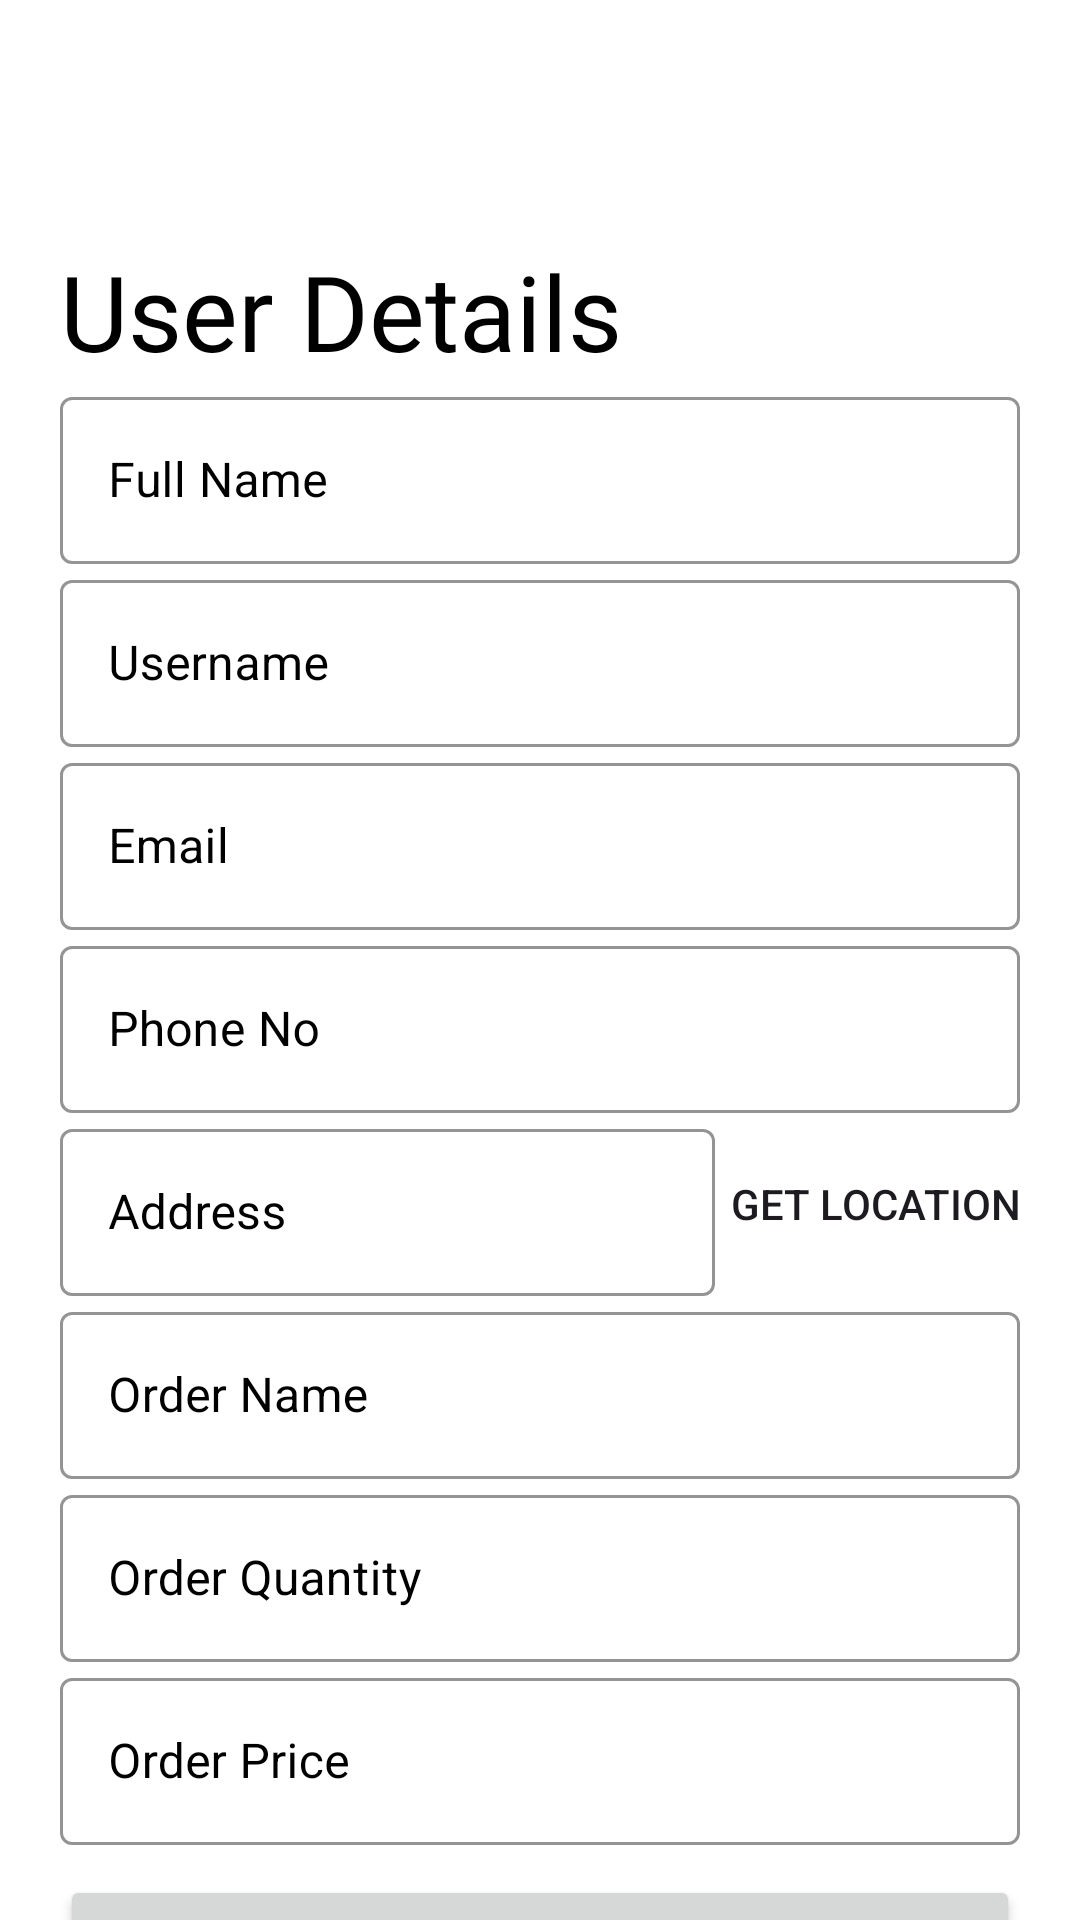

The Android layout XML behind this screen, and the referenced resources:
<!-- AndroidManifest.xml: application theme Theme.FISHDELIVERY -->
<!-- res/layout/activity_get_address.xml -->
<?xml version="1.0" encoding="utf-8"?>
<RelativeLayout xmlns:android="http://schemas.android.com/apk/res/android"
    xmlns:app="http://schemas.android.com/apk/res-auto"
    xmlns:tools="http://schemas.android.com/tools"
    android:layout_width="match_parent"
    android:layout_height="match_parent"
    android:background="@color/white"
    android:scrollbars="none"
    tools:context=".Customer.CustomerAddress.GetAddress">

    <ScrollView
        android:layout_width="match_parent"
        android:layout_height="match_parent"
        android:background="@color/white"
        android:paddingTop="20dp"
        android:paddingLeft="20dp"
        android:paddingEnd="20dp"
        android:scrollbars="none">

        <LinearLayout
            android:id="@+id/RegisterLinearLayout"
            android:layout_width="match_parent"
            android:layout_height="wrap_content"
            android:orientation="vertical">

            <ImageView
                android:layout_width="150dp"
                android:layout_height="80dp"
                android:src="@drawable/fish"
                android:transitionName="logoImage" />

            <TextView
                android:layout_width="wrap_content"
                android:layout_height="wrap_content"
                android:layout_marginTop="-20dp"
                android:fontFamily="@font/bungee"
                android:text="User Details"
                android:textColor="@color/black"
                android:textSize="35sp"
                android:transitionName="logoText" />

            <com.google.android.material.textfield.TextInputLayout
                android:id="@+id/ProfileName"
                style="@style/Widget.MaterialComponents.TextInputLayout.OutlinedBox"
                android:layout_width="match_parent"
                android:layout_height="wrap_content"
                android:hint="Full Name"
                android:textColorHint="@color/black"
                app:boxStrokeColor="@color/black"
                app:counterTextColor="@color/black">

                <com.google.android.material.textfield.TextInputEditText
                    android:layout_width="match_parent"
                    android:layout_height="wrap_content"
                    android:inputType="text"
                    android:textColor="@color/black" />

            </com.google.android.material.textfield.TextInputLayout>

            <com.google.android.material.textfield.TextInputLayout
                android:id="@+id/ProfileUsername"
                style="@style/Widget.MaterialComponents.TextInputLayout.OutlinedBox"
                android:layout_width="match_parent"
                android:layout_height="wrap_content"
                android:hint="Username"
                android:textColorHint="@color/black"
                app:boxStrokeColor="@color/black"
                app:counterMaxLength="15">

                <com.google.android.material.textfield.TextInputEditText
                    android:layout_width="match_parent"
                    android:layout_height="wrap_content"
                    android:inputType="text"
                    android:textColor="@color/black" />

            </com.google.android.material.textfield.TextInputLayout>

            <com.google.android.material.textfield.TextInputLayout
                android:id="@+id/ProfileEmail"
                style="@style/Widget.MaterialComponents.TextInputLayout.OutlinedBox"
                android:layout_width="match_parent"
                android:layout_height="wrap_content"
                android:hint="Email"
                android:textColorHint="@color/black"
                app:boxStrokeColor="@color/black">

                <com.google.android.material.textfield.TextInputEditText
                    android:layout_width="match_parent"
                    android:layout_height="wrap_content"
                    android:inputType="textEmailAddress"
                    android:textColor="@color/black" />

            </com.google.android.material.textfield.TextInputLayout>

            <com.google.android.material.textfield.TextInputLayout
                android:id="@+id/ProfilePhoneN0"
                style="@style/Widget.MaterialComponents.TextInputLayout.OutlinedBox"
                android:layout_width="match_parent"
                android:layout_height="wrap_content"
                android:hint="Phone No"
                android:textColorHint="@color/black"
                app:boxStrokeColor="@color/black">

                <com.google.android.material.textfield.TextInputEditText
                    android:layout_width="match_parent"
                    android:layout_height="wrap_content"
                    android:digits="1234567890"
                    android:inputType="number"
                    android:maxLength="10"
                    android:textColor="@color/black" />

            </com.google.android.material.textfield.TextInputLayout>

            <RelativeLayout
                android:layout_width="wrap_content"
                android:layout_height="wrap_content">

                <com.google.android.material.textfield.TextInputLayout
                    android:id="@+id/editTextAddress"
                    style="@style/Widget.MaterialComponents.TextInputLayout.OutlinedBox"
                    android:layout_width="match_parent"
                    android:layout_height="wrap_content"
                    android:layout_toStartOf="@id/buttonGetLocation"
                    android:hint="Address"
                    android:textColorHint="@color/black"
                    app:boxStrokeColor="@color/black">

                    <com.google.android.material.textfield.TextInputEditText
                        android:layout_width="match_parent"
                        android:layout_height="wrap_content"
                        android:inputType="textMultiLine"
                        android:textColor="@color/black" />

                </com.google.android.material.textfield.TextInputLayout>

                <Button
                    android:id="@+id/buttonGetLocation"
                    style="@style/loginBtn"
                    android:layout_width="wrap_content"
                    android:layout_height="wrap_content"
                    android:layout_alignParentEnd="true"
                    android:layout_marginStart="5dp"
                    android:layout_centerInParent="true"
                    android:background="@drawable/sdash_relative_middle"
                    android:text="Get Location" />

            </RelativeLayout>

            <com.google.android.material.textfield.TextInputLayout
                android:id="@+id/orderName"
                style="@style/Widget.MaterialComponents.TextInputLayout.OutlinedBox"
                android:layout_width="match_parent"
                android:layout_height="wrap_content"
                android:layout_toStartOf="@id/buttonGetLocation"
                android:hint="Order Name"
                android:textColorHint="@color/black"
                app:boxStrokeColor="@color/black">

                <com.google.android.material.textfield.TextInputEditText
                    android:layout_width="match_parent"
                    android:layout_height="wrap_content"
                    android:inputType="textMultiLine"
                    android:textColor="@color/black" />

            </com.google.android.material.textfield.TextInputLayout>

            <com.google.android.material.textfield.TextInputLayout
                android:id="@+id/OrderQuantity"
                style="@style/Widget.MaterialComponents.TextInputLayout.OutlinedBox"
                android:layout_width="match_parent"
                android:layout_height="wrap_content"
                android:hint="Order Quantity"
                android:textColorHint="@color/black"
                app:boxStrokeColor="@color/black">

                <com.google.android.material.textfield.TextInputEditText
                    android:layout_width="match_parent"
                    android:layout_height="wrap_content"
                    android:inputType="textMultiLine"
                    android:textColor="@color/black" />

            </com.google.android.material.textfield.TextInputLayout>

            <com.google.android.material.textfield.TextInputLayout
                android:id="@+id/orderPrice"
                style="@style/Widget.MaterialComponents.TextInputLayout.OutlinedBox"
                android:layout_width="match_parent"
                android:layout_height="wrap_content"
                android:layout_toStartOf="@id/buttonGetLocation"
                android:hint="Order Price"
                android:textColorHint="@color/black"
                app:boxStrokeColor="@color/black">

                <com.google.android.material.textfield.TextInputEditText
                    android:layout_width="match_parent"
                    android:layout_height="wrap_content"
                    android:inputType="textMultiLine"
                    android:textColor="@color/black" />

            </com.google.android.material.textfield.TextInputLayout>

            <Button
                android:id="@+id/buttonSubmit"
                android:layout_marginTop="10dp"
                android:layout_width="match_parent"
                android:layout_height="60dp"
                android:text="Submit" />

            <ProgressBar
                android:id="@+id/progressBar"
                android:layout_width="wrap_content"
                android:layout_height="wrap_content"
                android:layout_centerInParent="true"
                android:visibility="gone" />

        </LinearLayout>

    </ScrollView>

</RelativeLayout>
<!-- resources referenced by this layout -->
<resources>
  <style name="loginBtn">
          <item name="android:backgroundTint">#222831</item>
      </style>
  <style name="Theme.FISHDELIVERY" parent="Base.Theme.FISHDELIVERY" />
  <style name="Base.Theme.FISHDELIVERY" parent="Theme.Material3.DayNight.NoActionBar">
          
          
      </style>
  <!-- not gathered from this repository: default colours our renderer supplied (Android Studio template values) -->
  <color name="black">#FF000000</color>
  <color name="white">#FFFFFFFF</color>
</resources>
